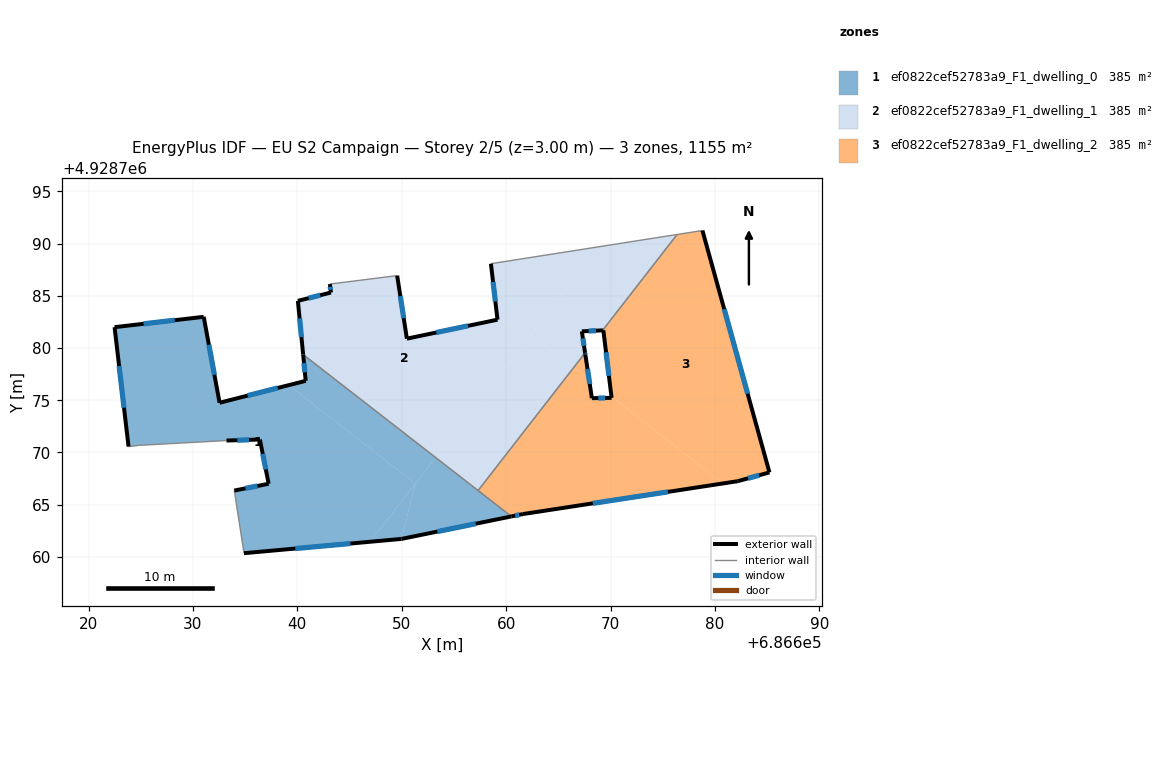
=== STOREY PLAN SPEC (per zone: floor XY polygon, exterior-wall plan segments, windows/doors) ===
zone 1: ef0822cef52783a9_F1_dwelling_0  (385.1 m²)
  floor: (686660.50, 4928763.87) (686653.25, 4928769.51) (686651.31, 4928767.02) (686649.99, 4928761.72)
  floor: (686651.31, 4928767.02) (686653.25, 4928769.51) (686640.56, 4928779.38) (686640.80, 4928776.86) (686639.18, 4928776.45)
  floor: (686646.98, 4928761.45) (686651.31, 4928767.02) (686639.18, 4928776.45) (686632.55, 4928774.76) (686631.08, 4928782.75) (686631.03, 4928782.99) (686622.49, 4928782.00) (686623.83, 4928770.56) (686624.86, 4928770.68) (686633.21, 4928771.14) (686636.41, 4928771.24) (686637.25, 4928767.00) (686633.96, 4928766.35) (686634.89, 4928760.35)
  floor: (686649.99, 4928761.72) (686651.31, 4928767.02) (686646.98, 4928761.45)
  exterior wall: (686633.96, 4928766.35) – (686637.25, 4928767.00)  [3.4 m]
    window: (686635.03, 4928766.56) – (686636.18, 4928766.79)  [1.2 m²]
  exterior wall: (686637.25, 4928767.00) – (686636.41, 4928771.24)  [4.3 m]
    window: (686636.98, 4928768.38) – (686636.69, 4928769.86)  [1.6 m²]
  exterior wall: (686636.41, 4928771.24) – (686633.21, 4928771.14)  [3.2 m]
    window: (686635.37, 4928771.21) – (686634.25, 4928771.17)  [1.2 m²]
  exterior wall: (686623.83, 4928770.56) – (686622.49, 4928782.00)  [11.5 m]
    window: (686623.40, 4928774.28) – (686622.93, 4928778.28)  [4.2 m²]
  exterior wall: (686622.49, 4928782.00) – (686631.03, 4928782.99)  [8.6 m]
    window: (686625.27, 4928782.32) – (686628.26, 4928782.67)  [3.2 m²]
  exterior wall: (686631.03, 4928782.99) – (686632.55, 4928774.76)  [8.4 m]
    window: (686631.53, 4928780.32) – (686632.06, 4928777.44)  [3.1 m²]
  exterior wall: (686632.55, 4928774.76) – (686640.80, 4928776.86)  [8.5 m]
    window: (686635.23, 4928775.44) – (686638.12, 4928776.18)  [3.1 m²]
  exterior wall: (686640.80, 4928776.86) – (686640.56, 4928779.38)  [2.5 m]
    window: (686640.72, 4928777.68) – (686640.64, 4928778.56)  [0.9 m²]
  exterior wall: (686660.50, 4928763.87) – (686649.99, 4928761.72)  [10.7 m]
    window: (686657.08, 4928763.17) – (686653.41, 4928762.42)  [3.9 m²]
  exterior wall: (686649.99, 4928761.72) – (686634.89, 4928760.35)  [15.2 m]
    window: (686645.08, 4928761.28) – (686639.80, 4928760.80)  [5.6 m²]
  interior walls: 5
zone 2: ef0822cef52783a9_F1_dwelling_1  (385.1 m²)
  floor: (686657.31, 4928766.35) (686666.48, 4928778.15) (686662.42, 4928781.31) (686653.25, 4928769.51)
  floor: (686669.24, 4928781.70) (686676.38, 4928790.88) (686668.95, 4928789.71) (686662.42, 4928781.31) (686666.48, 4928778.15) (686667.56, 4928779.54) (686667.25, 4928781.60)
  floor: (686653.25, 4928769.51) (686662.42, 4928781.31) (686659.17, 4928782.72) (686650.49, 4928780.90) (686649.56, 4928786.94) (686643.11, 4928786.13) (686643.22, 4928785.32) (686640.05, 4928784.52) (686640.56, 4928779.38)
  floor: (686662.42, 4928781.31) (686668.95, 4928789.71) (686658.54, 4928788.08) (686659.17, 4928782.72)
  exterior wall: (686640.05, 4928784.52) – (686643.22, 4928785.32)  [3.3 m]
    window: (686641.08, 4928784.78) – (686642.19, 4928785.06)  [1.2 m²]
  exterior wall: (686643.22, 4928785.32) – (686643.11, 4928786.13)  [0.8 m]
    window: (686643.19, 4928785.58) – (686643.15, 4928785.87)  [0.3 m²]
  exterior wall: (686649.56, 4928786.94) – (686650.49, 4928780.90)  [6.1 m]
    window: (686649.86, 4928784.98) – (686650.19, 4928782.87)  [2.2 m²]
  exterior wall: (686650.49, 4928780.90) – (686659.17, 4928782.72)  [8.9 m]
    window: (686653.31, 4928781.49) – (686656.35, 4928782.13)  [3.3 m²]
  exterior wall: (686659.17, 4928782.72) – (686658.54, 4928788.08)  [5.4 m]
    window: (686658.97, 4928784.46) – (686658.75, 4928786.34)  [2.0 m²]
  exterior wall: (686669.24, 4928781.70) – (686667.25, 4928781.60)  [2.0 m]
    window: (686668.59, 4928781.67) – (686667.90, 4928781.63)  [0.7 m²]
  exterior wall: (686667.25, 4928781.60) – (686667.56, 4928779.54)  [2.1 m]
    window: (686667.35, 4928780.93) – (686667.46, 4928780.21)  [0.8 m²]
  exterior wall: (686640.56, 4928779.38) – (686640.05, 4928784.52)  [5.2 m]
    window: (686640.39, 4928781.05) – (686640.22, 4928782.85)  [1.9 m²]
  interior walls: 5
zone 3: ef0822cef52783a9_F1_dwelling_2  (385.1 m²)
  floor: (686680.78, 4928767.04) (686670.09, 4928775.35) (686670.10, 4928775.23) (686668.21, 4928775.20) (686667.94, 4928777.02) (686666.48, 4928778.15) (686657.31, 4928766.35) (686660.50, 4928763.87) (686661.61, 4928764.10)
  floor: (686685.22, 4928768.09) (686678.80, 4928791.26) (686676.38, 4928790.88) (686669.24, 4928781.70) (686669.31, 4928781.70) (686670.09, 4928775.35) (686680.78, 4928767.04) (686682.19, 4928767.25)
  floor: (686667.94, 4928777.02) (686667.57, 4928779.50) (686667.56, 4928779.54) (686666.48, 4928778.15)
  exterior wall: (686682.19, 4928767.25) – (686661.61, 4928764.10)  [20.8 m]
    window: (686675.50, 4928766.23) – (686668.30, 4928765.13)  [7.6 m²]
  exterior wall: (686661.61, 4928764.10) – (686660.50, 4928763.87)  [1.1 m]
    window: (686661.25, 4928764.03) – (686660.86, 4928763.95)  [0.4 m²]
  exterior wall: (686667.56, 4928779.54) – (686667.59, 4928779.36)  [0.2 m]
    window: (686667.57, 4928779.48) – (686667.58, 4928779.42)  [0.1 m²]
  exterior wall: (686667.59, 4928779.36) – (686668.21, 4928775.20)  [4.2 m]
    window: (686667.79, 4928778.01) – (686668.01, 4928776.55)  [1.5 m²]
  exterior wall: (686668.21, 4928775.20) – (686670.10, 4928775.23)  [1.9 m]
    window: (686668.83, 4928775.21) – (686669.49, 4928775.22)  [0.7 m²]
  exterior wall: (686670.10, 4928775.23) – (686669.31, 4928781.70)  [6.5 m]
    window: (686669.85, 4928777.34) – (686669.57, 4928779.60)  [2.4 m²]
  exterior wall: (686669.31, 4928781.70) – (686669.24, 4928781.70)  [0.1 m]
  exterior wall: (686678.80, 4928791.26) – (686685.22, 4928768.09)  [24.0 m]
    window: (686680.89, 4928783.73) – (686683.13, 4928775.63)  [8.8 m²]
  exterior wall: (686685.22, 4928768.09) – (686682.19, 4928767.25)  [3.1 m]
    window: (686684.24, 4928767.82) – (686683.18, 4928767.52)  [1.2 m²]
  interior walls: 4

=== DERIVED (storey summary) ===
Building: EU S2 Campaign
Storey: 2 of 5  (floor level z = 3.00 m)
Storey gross floor area: 1155.2 m²
Zones on this storey: 3
  - ef0822cef52783a9_F1_dwelling_0: floor 385.1 m²; exterior wall 76.3 m (228.9 m²); 10 window(s) 28.0 m²; WWR 12.2%
  - ef0822cef52783a9_F1_dwelling_1: floor 385.1 m²; exterior wall 33.7 m (101.1 m²); 8 window(s) 12.4 m²; WWR 12.2%
  - ef0822cef52783a9_F1_dwelling_2: floor 385.1 m²; exterior wall 62.0 m (186.0 m²); 8 window(s) 22.7 m²; WWR 12.2%
Zone adjacency (shared interzone walls):
  - ef0822cef52783a9_F1_dwelling_0 ↔ ef0822cef52783a9_F1_dwelling_1
  - ef0822cef52783a9_F1_dwelling_0 ↔ ef0822cef52783a9_F1_dwelling_2
  - ef0822cef52783a9_F1_dwelling_1 ↔ ef0822cef52783a9_F1_dwelling_2